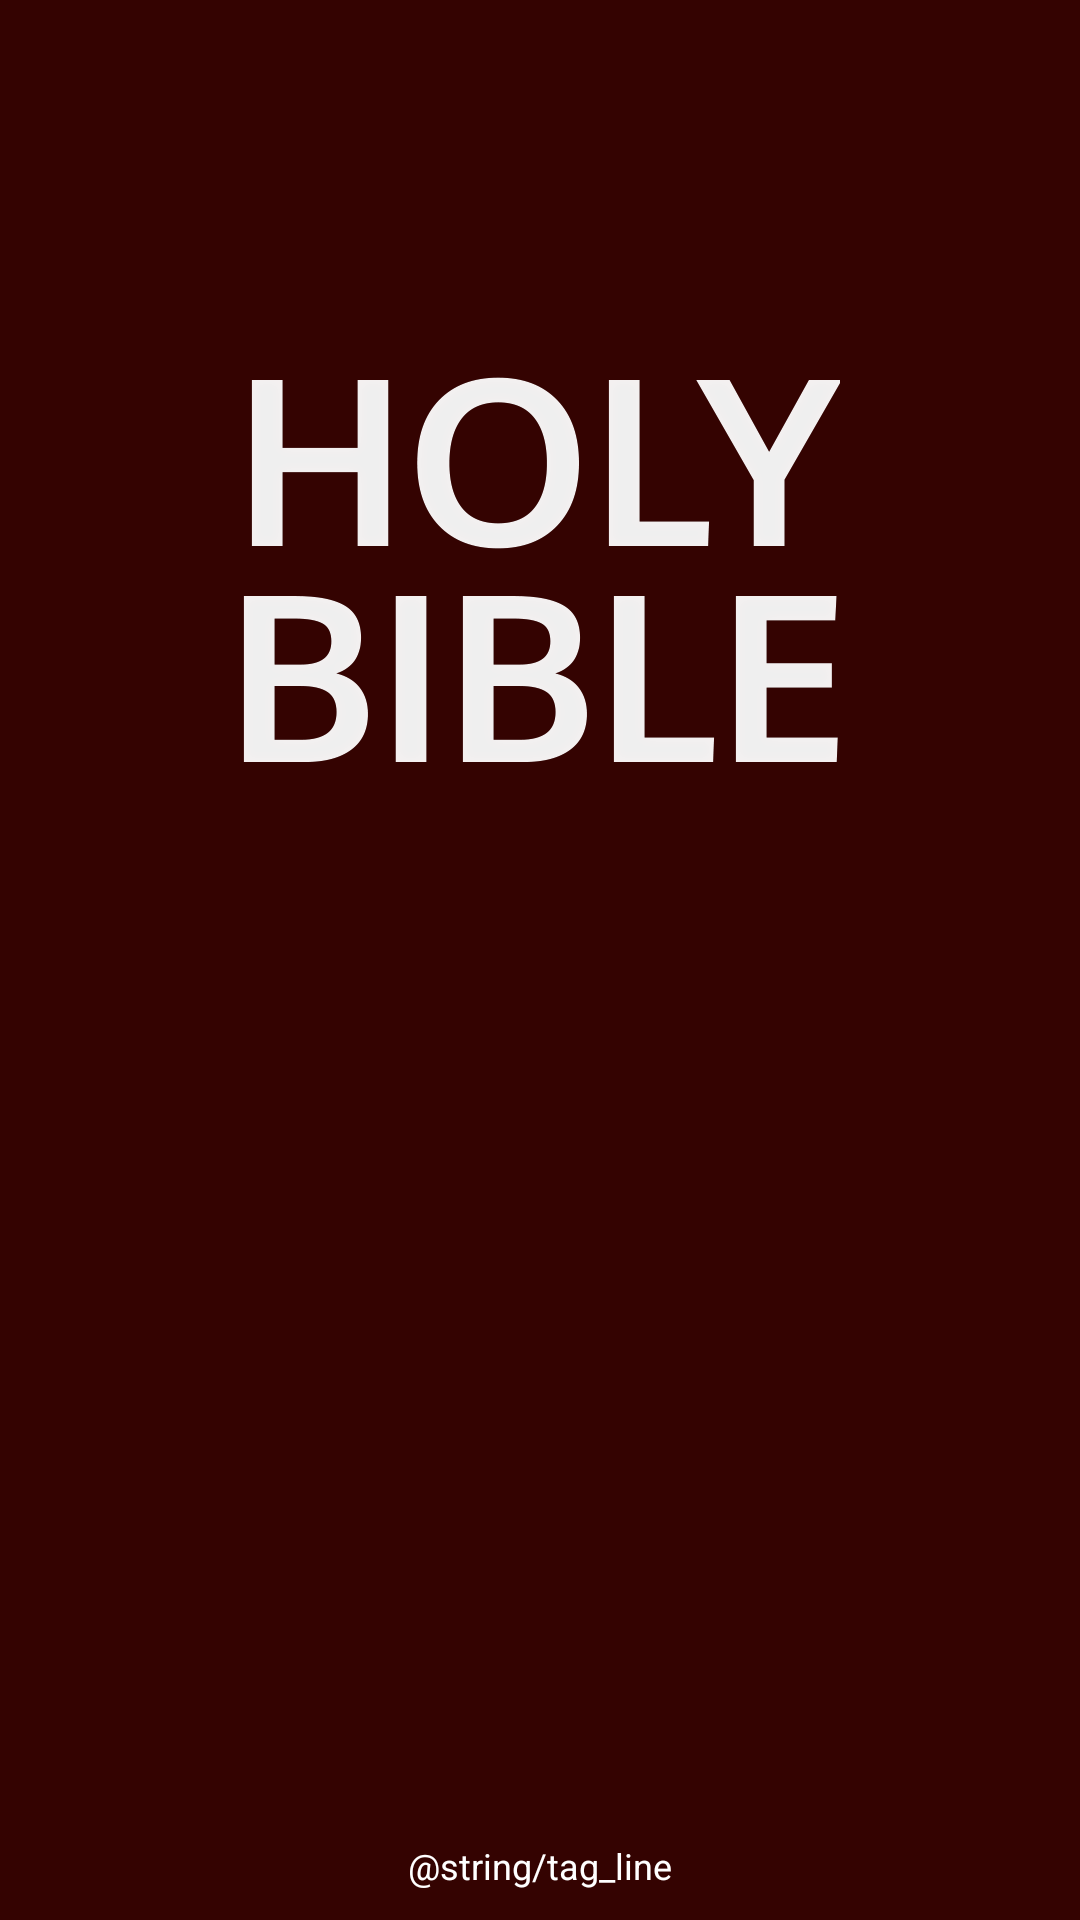

Android layout source for this screen:
<!-- AndroidManifest.xml: application theme uBibleDefault -->
<!-- res/layout/activity_splash.xml -->
<?xml version="1.0" encoding="utf-8"?>
<RelativeLayout xmlns:android="http://schemas.android.com/apk/res/android"
    android:layout_width="match_parent"
    android:layout_height="match_parent"
    android:background="#340301" >

    <ImageView
        android:id="@+id/imgLogo"
        android:layout_width="wrap_content"
        android:layout_height="wrap_content"
        android:src="@drawable/bible_logo"
        android:layout_marginTop="100dp"
        android:layout_alignParentTop="true"
        android:layout_centerHorizontal="true" />

    <TextView
        android:layout_width="fill_parent"
        android:layout_height="wrap_content"
        android:layout_marginBottom="10sp"
        android:textSize="12sp"
        android:textColor="#ffffffff"
        android:gravity="center_horizontal"
        android:layout_alignParentBottom="true"
        android:text="@string/tag_line"
        android:id="@+id/textView" />

</RelativeLayout>
<!-- resources referenced by this layout -->
<resources>
  <!-- drawable bible_logo: png bitmap (drawable-hdpi, 18180 bytes) -->
  <style name="uBibleDefault" parent="android:Theme.Holo.Light">
          <item name="android:textColorPrimary">@color/black</item>
          <item name="android:windowBackground">@color/white</item>
      </style>
  <color name="black">#ff000000</color>
  <color name="white">#ffffffff</color>
</resources>
